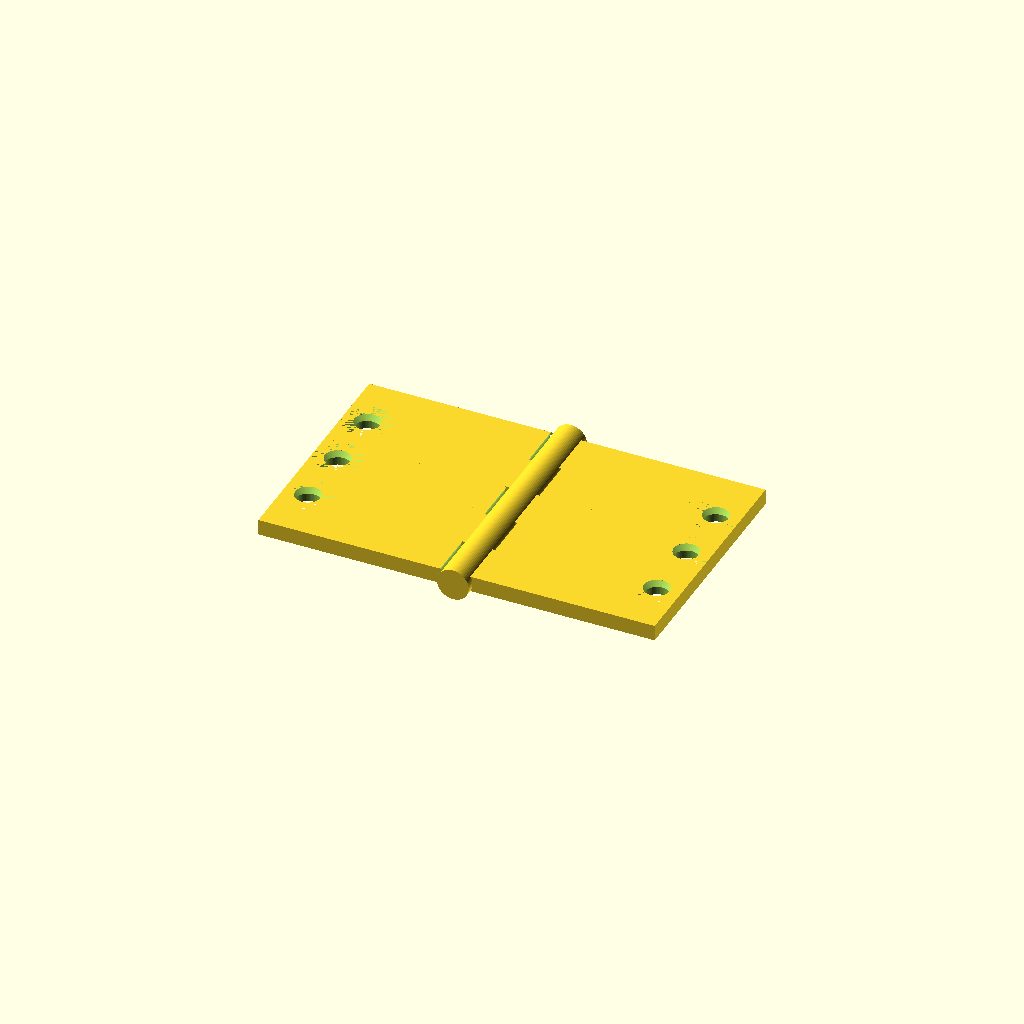
Cell 1: the model at its default parameters.
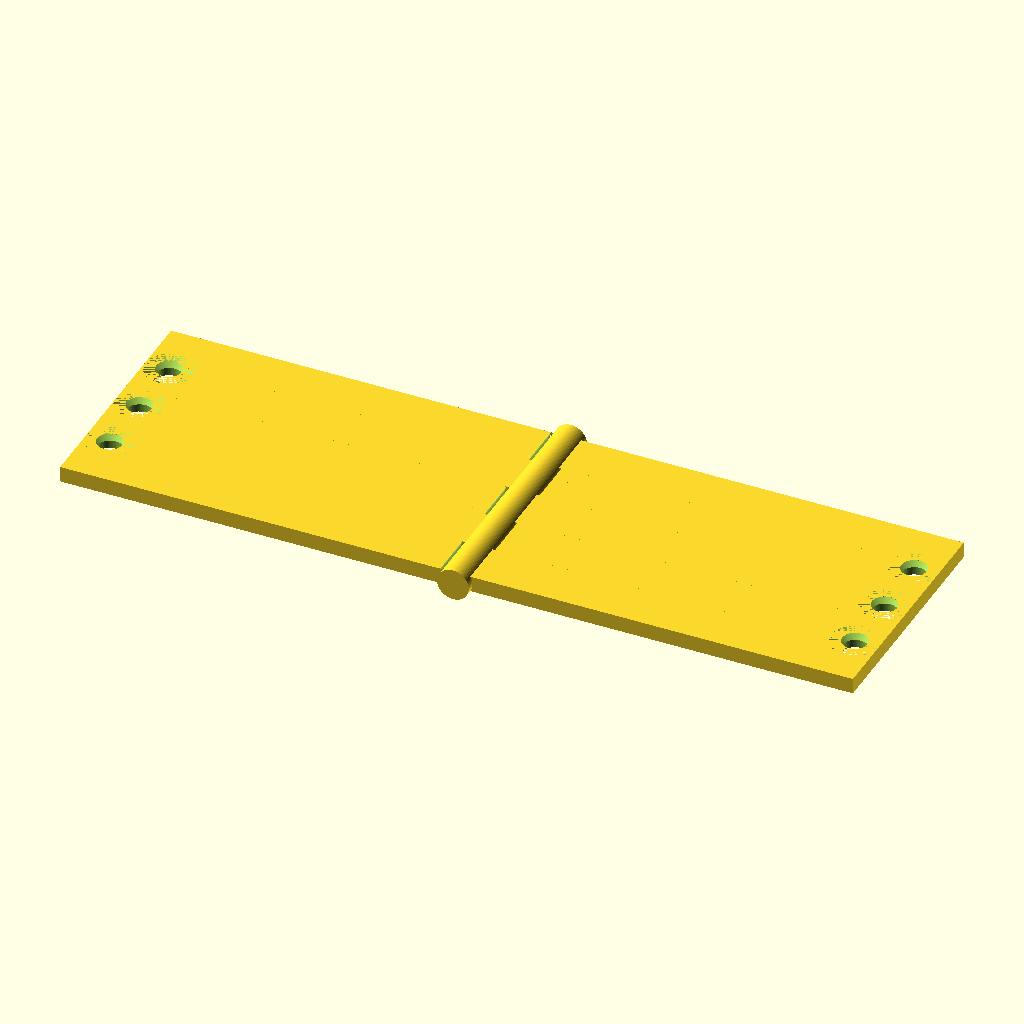
Cell 2 — leaf_width set to 50, the other parameters unchanged.
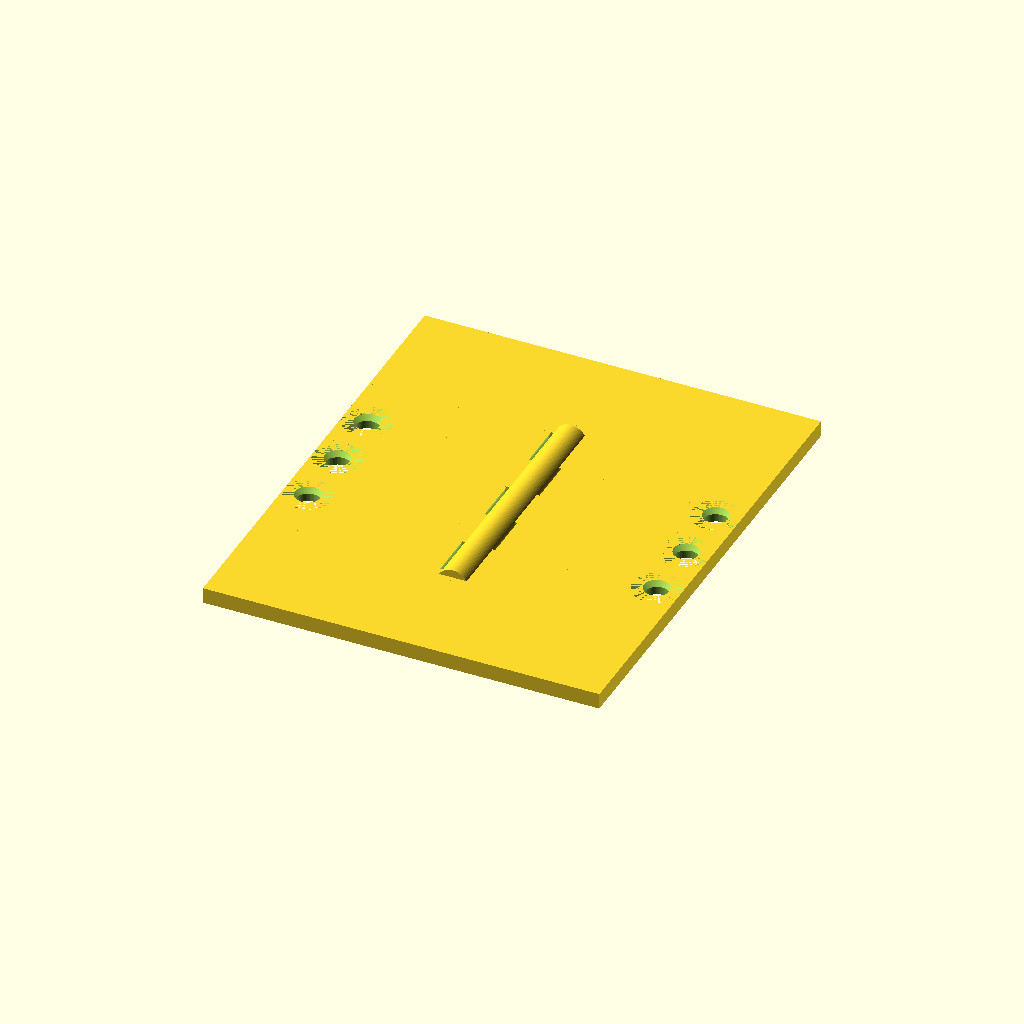
Cell 3: the same model with leaf_length = 60.
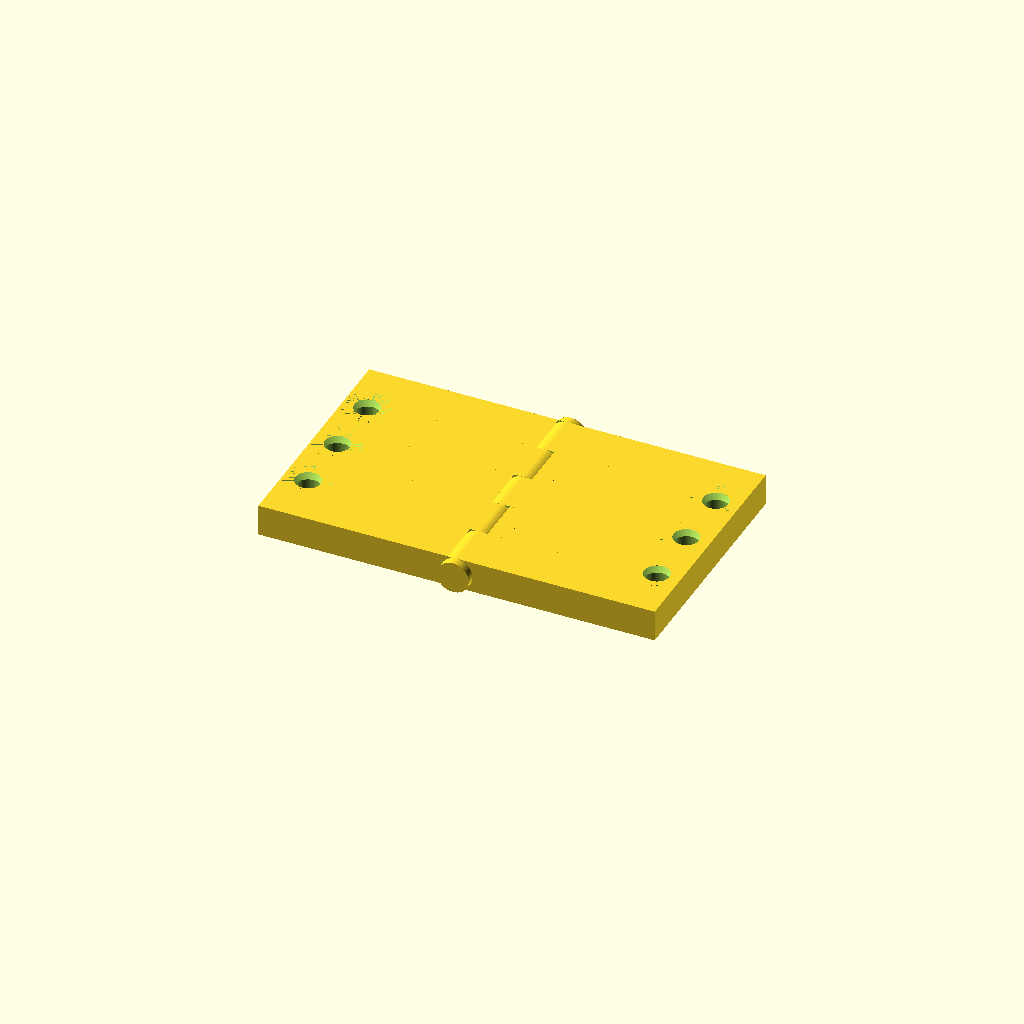
Cell 4: the same model with leaf_thickness = 4.
One fixed orthographic camera (rotation 55°, 0°, 25°; colour scheme Cornfield) for every cell.
The OpenSCAD source (results/tier-3-butt-hinge/iter-png-3_gpt-5.1-codex-mini-f56c63d3f172-2026-04-28T17-40-06-560Z/final.scad):
$fn = 64;

leaf_width = 25;
leaf_length = 30;
leaf_thickness = 2;

knuckle_length = 6;
knuckle_outer_radius = 4;
knuckle_inner_radius = 2.3;

pin_diameter = 4;
pin_length = 32;

left_knuckle_centers = [-12, 0, 12];
right_knuckle_centers = [-6, 6];
countersink_positions = [-8, 0, 8];

countersink_depth = 1;
countersink_top_radius = 3;
through_hole_radius = 3.2 / 2;
countersink_side_margin = 3;

module knuckle_half(side, posY) {
    intersection() {
        translate([side == "left" ? -leaf_width : 0, posY - knuckle_length / 2, 0])
            cube([leaf_width, knuckle_length, leaf_thickness], center = false);
        translate([0, posY, leaf_thickness / 2])
            rotate([-90, 0, 0])
            cylinder(h = knuckle_length, r = knuckle_outer_radius, center = true);
    }
}

module knuckle_core(posY) {
    translate([0, posY, leaf_thickness / 2])
        rotate([-90, 0, 0])
        cylinder(h = knuckle_length, r = knuckle_inner_radius, center = true);
}

module countersink_hole(side, posY) {
    x = side == "left" ? -leaf_width + countersink_side_margin : leaf_width - countersink_side_margin;
    union() {
        translate([x, posY, leaf_thickness - countersink_depth])
            cylinder(h = countersink_depth, r1 = through_hole_radius, r2 = countersink_top_radius, center = false);
        translate([x, posY, -1])
            cylinder(h = leaf_thickness + 2, r = through_hole_radius, center = false);
    }
}

module leaf(side = "left") {
    knuckle_centers = side == "left" ? left_knuckle_centers : right_knuckle_centers;
    translate_x = side == "left" ? -leaf_width : 0;

    difference() {
        union() {
            translate([translate_x, -leaf_length / 2, 0])
                cube([leaf_width, leaf_length, leaf_thickness], center = false);
            for (posY = knuckle_centers)
                knuckle_half(side, posY);
        }
        for (posY = knuckle_centers)
            knuckle_core(posY);
        for (posY = countersink_positions)
            countersink_hole(side, posY);
    }
}

module hinge_pin() {
    translate([0, 0, leaf_thickness / 2])
        rotate([-90, 0, 0])
        cylinder(h = pin_length, r = pin_diameter / 2, center = true);
}

union() {
    leaf("left");
    leaf("right");
    hinge_pin();
}
Customizer parameters (derived from the source; name, type, default, range or options):
leaf_width: number, default 25
leaf_length: number, default 30
leaf_thickness: number, default 2
knuckle_length: number, default 6
knuckle_outer_radius: number, default 4
knuckle_inner_radius: number, default 2.3
pin_diameter: number, default 4
pin_length: number, default 32
left_knuckle_centers: vector, default [-12, 0, 12]
right_knuckle_centers: vector, default [-6, 6]
countersink_positions: vector, default [-8, 0, 8]
countersink_depth: number, default 1
countersink_top_radius: number, default 3
countersink_side_margin: number, default 3
